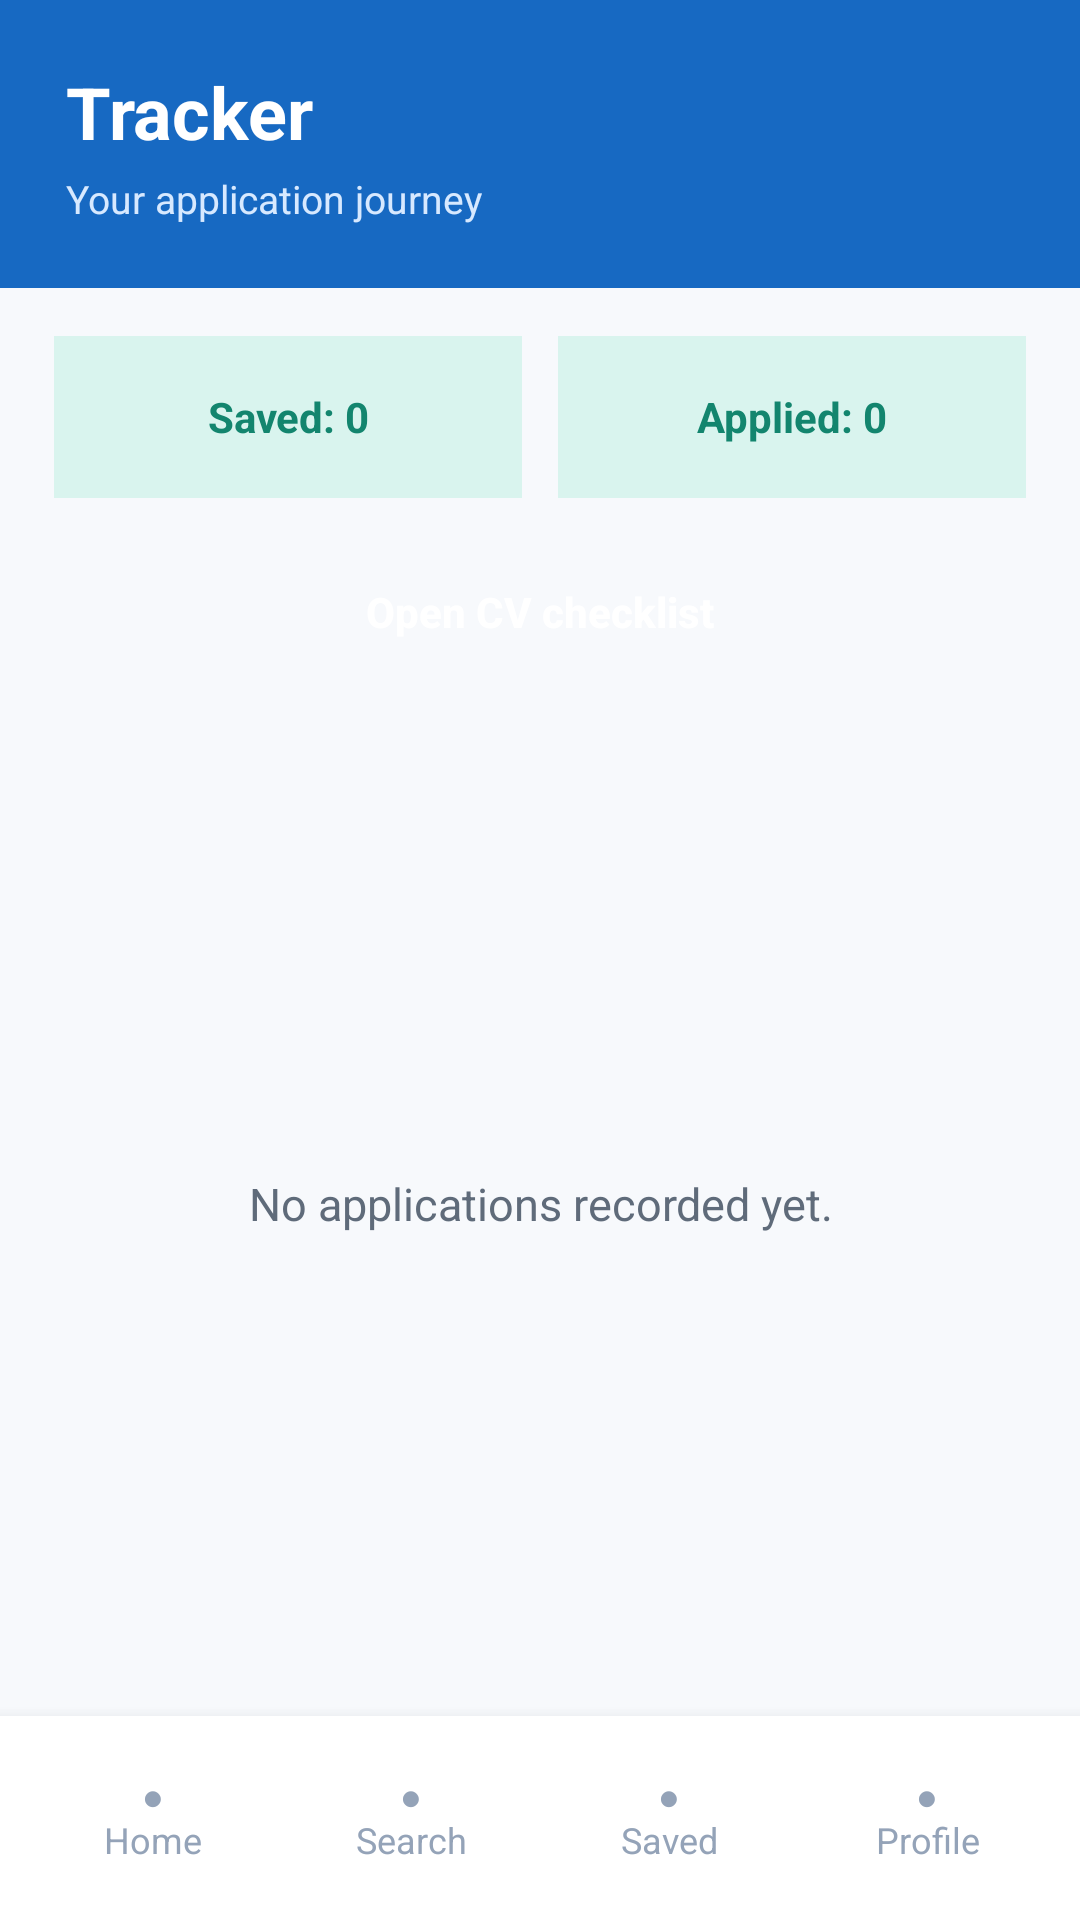

This screen was rendered from an Android layout file. Write that file and the resources it references.
<!-- AndroidManifest.xml: application theme Theme.Job_Connect -->
<!-- res/layout/activity_tracker.xml -->
<?xml version="1.0" encoding="utf-8"?>
<androidx.constraintlayout.widget.ConstraintLayout
    xmlns:android="http://schemas.android.com/apk/res/android"
    xmlns:app="http://schemas.android.com/apk/res-auto"
    android:id="@+id/main"
    android:layout_width="match_parent"
    android:layout_height="match_parent"
    android:background="#F7F9FC">

    <LinearLayout
        android:id="@+id/trackerHeader"
        android:layout_width="0dp"
        android:layout_height="96dp"
        android:background="#1769C2"
        android:gravity="center_vertical"
        android:orientation="vertical"
        android:paddingStart="22dp"
        android:paddingEnd="22dp"
        app:layout_constraintEnd_toEndOf="parent"
        app:layout_constraintStart_toStartOf="parent"
        app:layout_constraintTop_toTopOf="parent">

        <TextView
            android:layout_width="wrap_content"
            android:layout_height="wrap_content"
            android:text="Tracker"
            android:textColor="#FFFFFF"
            android:textSize="24sp"
            android:textStyle="bold" />

        <TextView
            android:layout_width="wrap_content"
            android:layout_height="wrap_content"
            android:layout_marginTop="4dp"
            android:text="Your application journey"
            android:textColor="#D7E9FF"
            android:textSize="13sp" />

    </LinearLayout>

    <LinearLayout
        android:id="@+id/trackerStats"
        android:layout_width="0dp"
        android:layout_height="wrap_content"
        android:layout_marginStart="18dp"
        android:layout_marginTop="16dp"
        android:layout_marginEnd="18dp"
        android:orientation="horizontal"
        app:layout_constraintEnd_toEndOf="parent"
        app:layout_constraintStart_toStartOf="parent"
        app:layout_constraintTop_toBottomOf="@id/trackerHeader">

        <TextView
            android:id="@+id/tvSavedCount"
            android:layout_width="0dp"
            android:layout_height="54dp"
            android:layout_marginEnd="6dp"
            android:layout_weight="1"
            android:background="#D9F4EE"
            android:gravity="center"
            android:text="Saved: 0"
            android:textColor="#13856E"
            android:textSize="14sp"
            android:textStyle="bold" />

        <TextView
            android:id="@+id/tvAppliedCount"
            android:layout_width="0dp"
            android:layout_height="54dp"
            android:layout_marginStart="6dp"
            android:layout_weight="1"
            android:background="#D9F4EE"
            android:gravity="center"
            android:text="Applied: 0"
            android:textColor="#13856E"
            android:textSize="14sp"
            android:textStyle="bold" />

    </LinearLayout>

    <Button
        android:id="@+id/btnOpenCvChecklist"
        android:layout_width="0dp"
        android:layout_height="52dp"
        android:layout_marginStart="18dp"
        android:layout_marginTop="12dp"
        android:layout_marginEnd="18dp"
        android:background="@drawable/button_primary"
        android:text="Open CV checklist"
        android:textAllCaps="false"
        android:textColor="#FFFFFF"
        android:textSize="14sp"
        android:textStyle="bold"
        app:layout_constraintEnd_toEndOf="parent"
        app:layout_constraintStart_toStartOf="parent"
        app:layout_constraintTop_toBottomOf="@id/trackerStats" />

    <ProgressBar
        android:id="@+id/progressTracker"
        android:layout_width="44dp"
        android:layout_height="44dp"
        android:visibility="gone"
        app:layout_constraintBottom_toTopOf="@id/trackerBottomNavigation"
        app:layout_constraintEnd_toEndOf="parent"
        app:layout_constraintStart_toStartOf="parent"
        app:layout_constraintTop_toBottomOf="@id/btnOpenCvChecklist" />

    <TextView
        android:id="@+id/tvTrackerStatus"
        android:layout_width="0dp"
        android:layout_height="wrap_content"
        android:layout_marginStart="24dp"
        android:layout_marginEnd="24dp"
        android:gravity="center"
        android:text="No applications recorded yet."
        android:textColor="#5F6B7A"
        android:textSize="15sp"
        app:layout_constraintBottom_toTopOf="@id/trackerBottomNavigation"
        app:layout_constraintEnd_toEndOf="parent"
        app:layout_constraintStart_toStartOf="parent"
        app:layout_constraintTop_toBottomOf="@id/btnOpenCvChecklist" />

    <androidx.recyclerview.widget.RecyclerView
        android:id="@+id/recyclerApplications"
        android:layout_width="0dp"
        android:layout_height="0dp"
        android:clipToPadding="false"
        android:paddingTop="10dp"
        android:paddingBottom="16dp"
        app:layout_constraintBottom_toTopOf="@id/trackerBottomNavigation"
        app:layout_constraintEnd_toEndOf="parent"
        app:layout_constraintStart_toStartOf="parent"
        app:layout_constraintTop_toBottomOf="@id/btnOpenCvChecklist" />

    <LinearLayout
        android:id="@+id/trackerBottomNavigation"
        android:layout_width="0dp"
        android:layout_height="68dp"
        android:background="#FFFFFF"
        android:elevation="8dp"
        android:gravity="center"
        android:orientation="horizontal"
        android:paddingStart="8dp"
        android:paddingEnd="8dp"
        app:layout_constraintBottom_toBottomOf="parent"
        app:layout_constraintEnd_toEndOf="parent"
        app:layout_constraintStart_toStartOf="parent">

        <TextView
            android:id="@+id/trackerNavHome"
            android:layout_width="0dp"
            android:layout_height="match_parent"
            android:layout_weight="1"
            android:gravity="center"
            android:text="●&#10;Home"
            android:textColor="#94A3B8"
            android:textSize="12sp" />

        <TextView
            android:id="@+id/trackerNavSearch"
            android:layout_width="0dp"
            android:layout_height="match_parent"
            android:layout_weight="1"
            android:gravity="center"
            android:text="●&#10;Search"
            android:textColor="#94A3B8"
            android:textSize="12sp" />

        <TextView
            android:id="@+id/trackerNavSaved"
            android:layout_width="0dp"
            android:layout_height="match_parent"
            android:layout_weight="1"
            android:gravity="center"
            android:text="●&#10;Saved"
            android:textColor="#94A3B8"
            android:textSize="12sp" />

        <TextView
            android:id="@+id/trackerNavProfile"
            android:layout_width="0dp"
            android:layout_height="match_parent"
            android:layout_weight="1"
            android:gravity="center"
            android:text="●&#10;Profile"
            android:textColor="#94A3B8"
            android:textSize="12sp" />

    </LinearLayout>

</androidx.constraintlayout.widget.ConstraintLayout>
<!-- resources referenced by this layout -->
<resources>
  <style name="Theme.Job_Connect" parent="Theme.MaterialComponents.Light.NoActionBar">
  
          <item name="colorPrimary">@color/header_color</item>
          <item name="colorPrimaryVariant">@color/header_color</item>
          <item name="colorOnPrimary">@color/white</item>
  
          <item name="colorSecondary">@color/teal_700</item>
          <item name="colorSecondaryVariant">@color/teal_700</item>
          <item name="colorOnSecondary">@color/white</item>
  
          <item name="android:windowBackground">@color/app_background</item>
          <item name="android:navigationBarColor">@color/surface_color</item>
          <item name="android:statusBarColor">@color/header_color</item>
          <item name="android:colorAccent">@color/header_color</item>
  
          <item name="android:windowLightStatusBar">false</item>
          <item name="android:windowLightNavigationBar">true</item>
          <item name="android:forceDarkAllowed">false</item>
  
      </style>
  <color name="header_color">#1769C2</color>
  <color name="white">#FFFFFFFF</color>
  <color name="teal_700">#FF018786</color>
  <color name="app_background">#F7F9FC</color>
  <color name="surface_color">#FFFFFF</color>
</resources>
